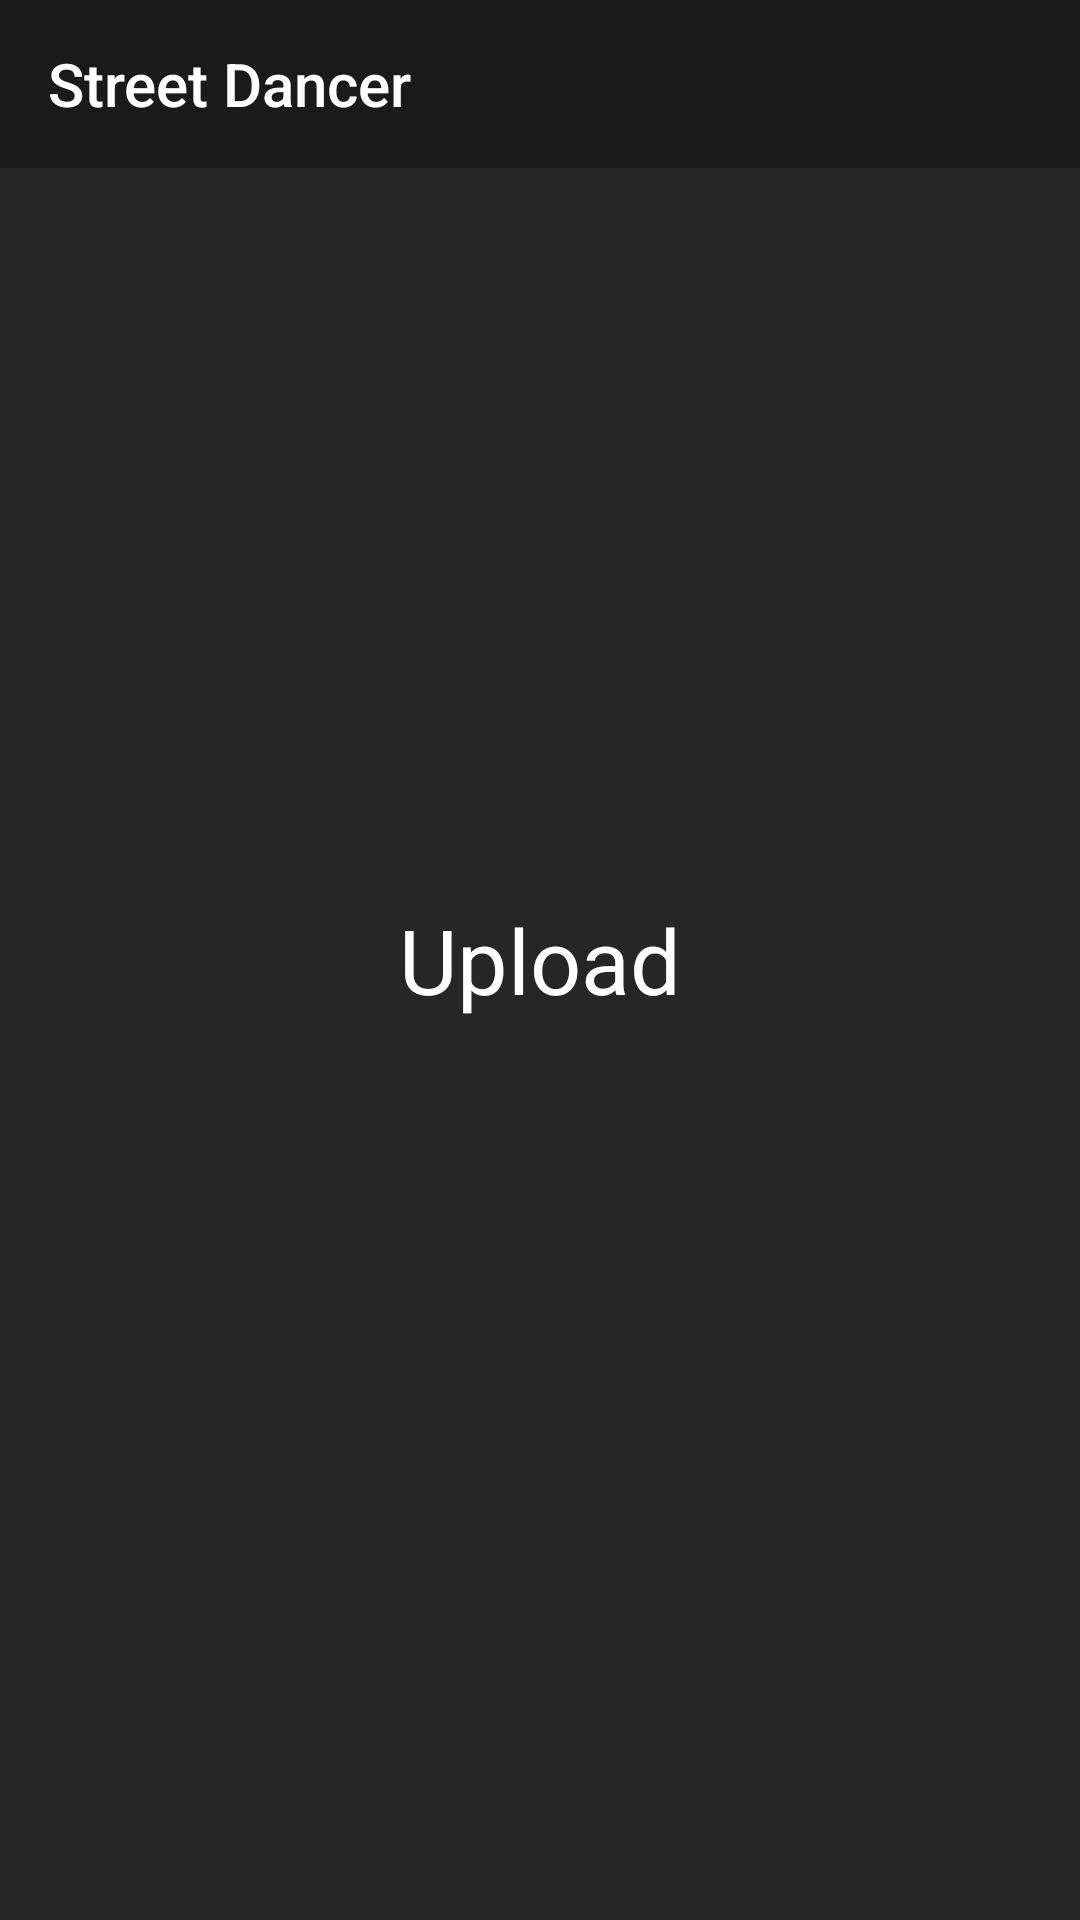

This screen was rendered from an Android layout file. Write that file and the resources it references.
<!-- AndroidManifest.xml: application theme AppTheme -->
<!-- res/layout/fragment_upload.xml -->
<?xml version="1.0" encoding="utf-8"?>
<RelativeLayout xmlns:android="http://schemas.android.com/apk/res/android"
    xmlns:tools="http://schemas.android.com/tools"
    android:layout_width="match_parent"
    android:layout_height="match_parent"
    android:background="@color/fragment_background"
    xmlns:app="http://schemas.android.com/apk/res-auto"
    tools:context=".Segments.Home.HomeFragment">

    <androidx.appcompat.widget.Toolbar
        android:id="@+id/toolbar_upload"
        android:layout_width="match_parent"
        android:layout_height="?attr/actionBarSize"
        android:background="@color/toolbar_background"
        app:titleTextColor="@android:color/white"
        style="@style/ToolbarTheme"
        android:theme="@style/ThemeOverlay.AppCompat.Dark.ActionBar"
        app:title="Street Dancer" />

    <TextView
        android:layout_width="wrap_content"
        android:layout_height="wrap_content"
        android:layout_centerInParent="true"
        android:textColor="@android:color/white"
        android:textSize="30dp"
        android:text="Upload"/>

</RelativeLayout>
<!-- resources referenced by this layout -->
<resources>
  <color name="fragment_background">#272626</color>
  <color name="toolbar_background">#1B1A1A</color>
  <style name="ToolbarTheme" parent="ThemeOverlay.AppCompat">
          <item name="android:textStyle">bold</item>
          <item name="colorControlNormal">@color/toolbar_back_button_indicator</item>
      </style>
  <style name="AppTheme" parent="Theme.AppCompat.Light.NoActionBar">
          
          <item name="colorPrimary">@color/colorPrimary</item>
          <item name="colorPrimaryDark">@color/colorPrimaryDark</item>
          <item name="colorAccent">@color/colorAccent</item>
      </style>
  <color name="toolbar_back_button_indicator">#FFFFFF</color>
  <color name="colorPrimary">#FFF</color>
  <color name="colorPrimaryDark">#00574B</color>
  <color name="colorAccent">#D81B60</color>
</resources>
